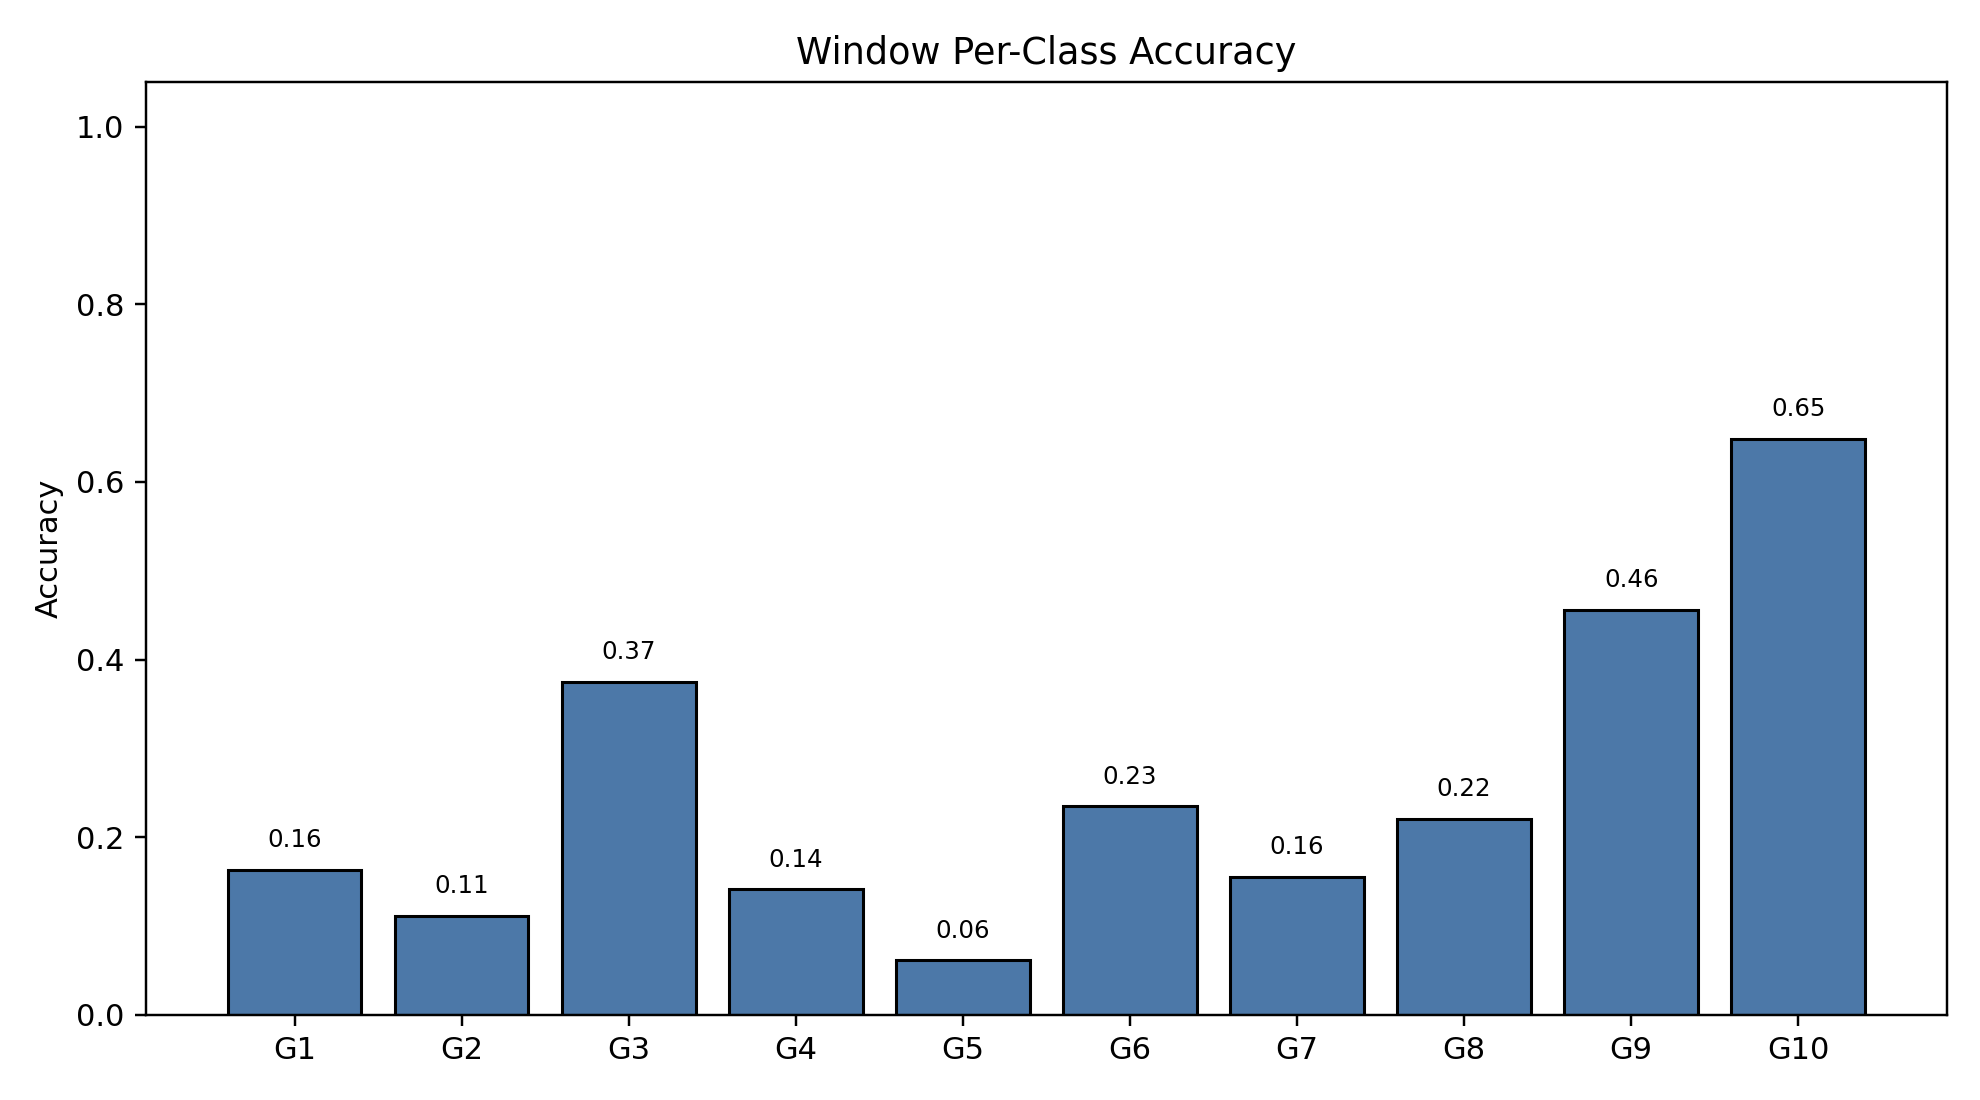

The data file committed next to this chart (first rows):
class_index, gesture_id, support, correct, accuracy
0, 1, 790, 129, 0.1633
1, 2, 693, 77, 0.1111
2, 3, 766, 287, 0.3747
3, 4, 743, 105, 0.1413
4, 5, 735, 45, 0.06122
5, 6, 763, 179, 0.2346
6, 7, 754, 117, 0.1552
7, 8, 707, 156, 0.2207
8, 9, 687, 313, 0.4556
9, 10, 683, 443, 0.6486
